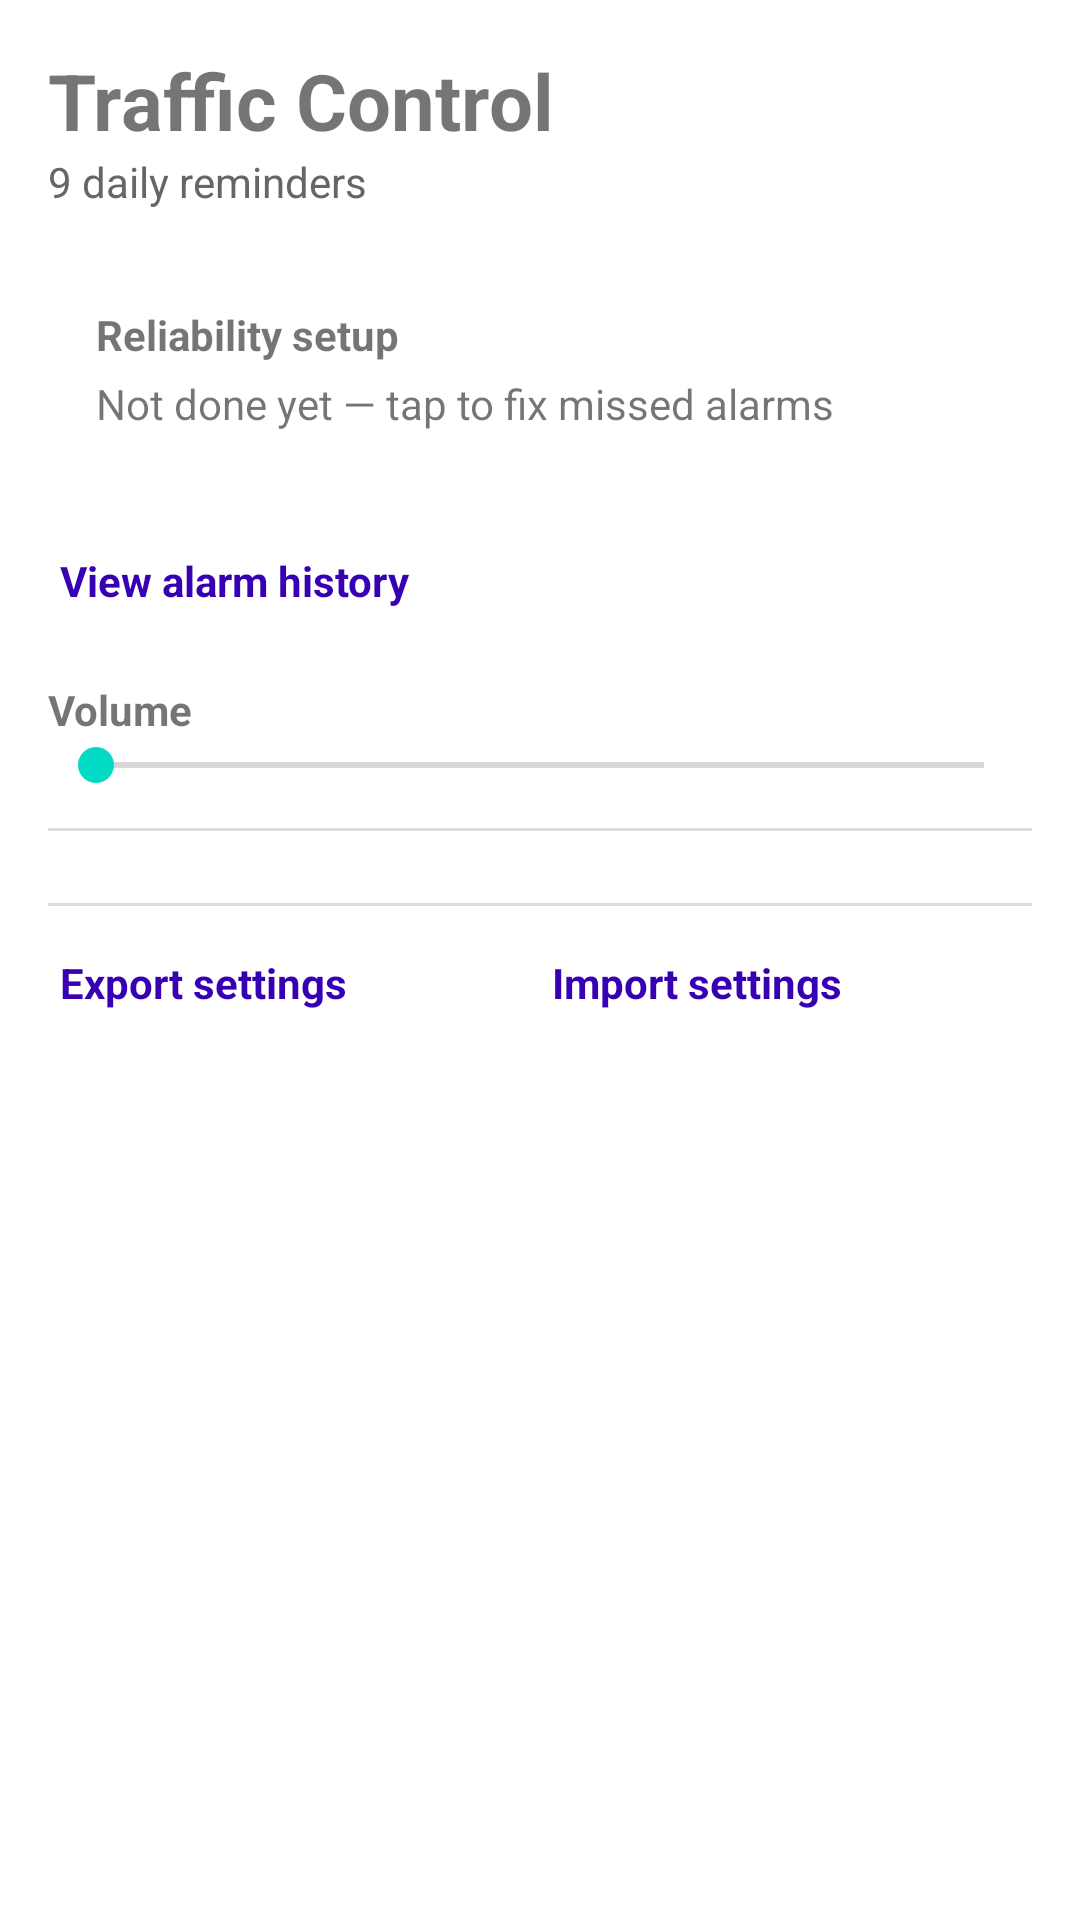

Write the Android layout XML for this screen, with the resource values it uses.
<!-- AndroidManifest.xml: application theme Theme.TrafficControl -->
<!-- res/layout/activity_main.xml -->
<?xml version="1.0" encoding="utf-8"?>
<androidx.core.widget.NestedScrollView xmlns:android="http://schemas.android.com/apk/res/android"
    xmlns:app="http://schemas.android.com/apk/res-auto"
    android:layout_width="match_parent"
    android:layout_height="match_parent"
    android:fillViewport="true">

    <LinearLayout
        android:layout_width="match_parent"
        android:layout_height="wrap_content"
        android:orientation="vertical"
        android:padding="16dp">

        <TextView
            android:id="@+id/titleText"
            android:layout_width="wrap_content"
            android:layout_height="wrap_content"
            android:text="@string/home_title"
            android:textSize="26sp"
            android:textStyle="bold" />

        <TextView
            android:layout_width="wrap_content"
            android:layout_height="wrap_content"
            android:layout_marginBottom="16dp"
            android:text="@string/home_subtitle"
            android:textColor="#666666" />

        <com.google.android.material.card.MaterialCardView
            android:id="@+id/reliabilityCard"
            android:layout_width="match_parent"
            android:layout_height="wrap_content"
            android:layout_marginBottom="20dp"
            android:clickable="true"
            android:focusable="true"
            app:cardCornerRadius="12dp"
            app:cardElevation="0dp">

            <LinearLayout
                android:layout_width="match_parent"
                android:layout_height="wrap_content"
                android:orientation="vertical"
                android:padding="16dp">

                <TextView
                    android:id="@+id/reliabilityTitle"
                    android:layout_width="wrap_content"
                    android:layout_height="wrap_content"
                    android:text="@string/reliability_setup"
                    android:textStyle="bold" />

                <TextView
                    android:id="@+id/reliabilityStatus"
                    android:layout_width="wrap_content"
                    android:layout_height="wrap_content"
                    android:layout_marginTop="4dp"
                    android:text="@string/reliability_not_done" />
            </LinearLayout>
        </com.google.android.material.card.MaterialCardView>

        <TextView
            android:id="@+id/viewLogLink"
            android:layout_width="wrap_content"
            android:layout_height="wrap_content"
            android:layout_marginBottom="20dp"
            android:text="@string/view_log_action"
            android:textColor="@color/purple_700"
            android:textStyle="bold"
            android:clickable="true"
            android:focusable="true"
            android:background="?attr/selectableItemBackground"
            android:padding="4dp" />

        <TextView
            android:layout_width="wrap_content"
            android:layout_height="wrap_content"
            android:text="@string/volume_label"
            android:textStyle="bold" />

        <SeekBar
            android:id="@+id/volumeSeekBar"
            android:layout_width="match_parent"
            android:layout_height="wrap_content"
            android:max="100" />

        <View
            android:layout_width="match_parent"
            android:layout_height="1dp"
            android:layout_marginVertical="12dp"
            android:background="#DDDDDD" />

        <LinearLayout
            android:id="@+id/slotsContainer"
            android:layout_width="match_parent"
            android:layout_height="wrap_content"
            android:orientation="vertical" />

        <View
            android:layout_width="match_parent"
            android:layout_height="1dp"
            android:layout_marginVertical="12dp"
            android:background="#DDDDDD" />

        <LinearLayout
            android:layout_width="match_parent"
            android:layout_height="wrap_content"
            android:orientation="horizontal">

            <TextView
                android:id="@+id/exportLink"
                android:layout_width="0dp"
                android:layout_height="wrap_content"
                android:layout_weight="1"
                android:text="@string/export_settings_action"
                android:textColor="@color/purple_700"
                android:textStyle="bold"
                android:clickable="true"
                android:focusable="true"
                android:background="?attr/selectableItemBackground"
                android:padding="4dp" />

            <TextView
                android:id="@+id/importLink"
                android:layout_width="0dp"
                android:layout_height="wrap_content"
                android:layout_weight="1"
                android:text="@string/import_settings_action"
                android:textColor="@color/purple_700"
                android:textStyle="bold"
                android:clickable="true"
                android:focusable="true"
                android:background="?attr/selectableItemBackground"
                android:padding="4dp" />
        </LinearLayout>

    </LinearLayout>
</androidx.core.widget.NestedScrollView>
<!-- resources referenced by this layout -->
<resources>
  <color name="purple_700">#FF3700B3</color>
  <string name="export_settings_action">Export settings</string>
  <string name="home_subtitle">9 daily reminders</string>
  <string name="home_title">Traffic Control</string>
  <string name="import_settings_action">Import settings</string>
  <string name="reliability_not_done">Not done yet — tap to fix missed alarms</string>
  <string name="reliability_setup">Reliability setup</string>
  <string name="view_log_action">View alarm history</string>
  <string name="volume_label">Volume</string>
  <style name="Theme.TrafficControl" parent="Theme.MaterialComponents.DayNight.NoActionBar">
          <item name="colorPrimary">@color/purple_700</item>
          <item name="colorPrimaryDark">@color/purple_700</item>
          <item name="colorAccent">@color/teal_200</item>
      </style>
  <color name="teal_200">#FF03DAC5</color>
</resources>
